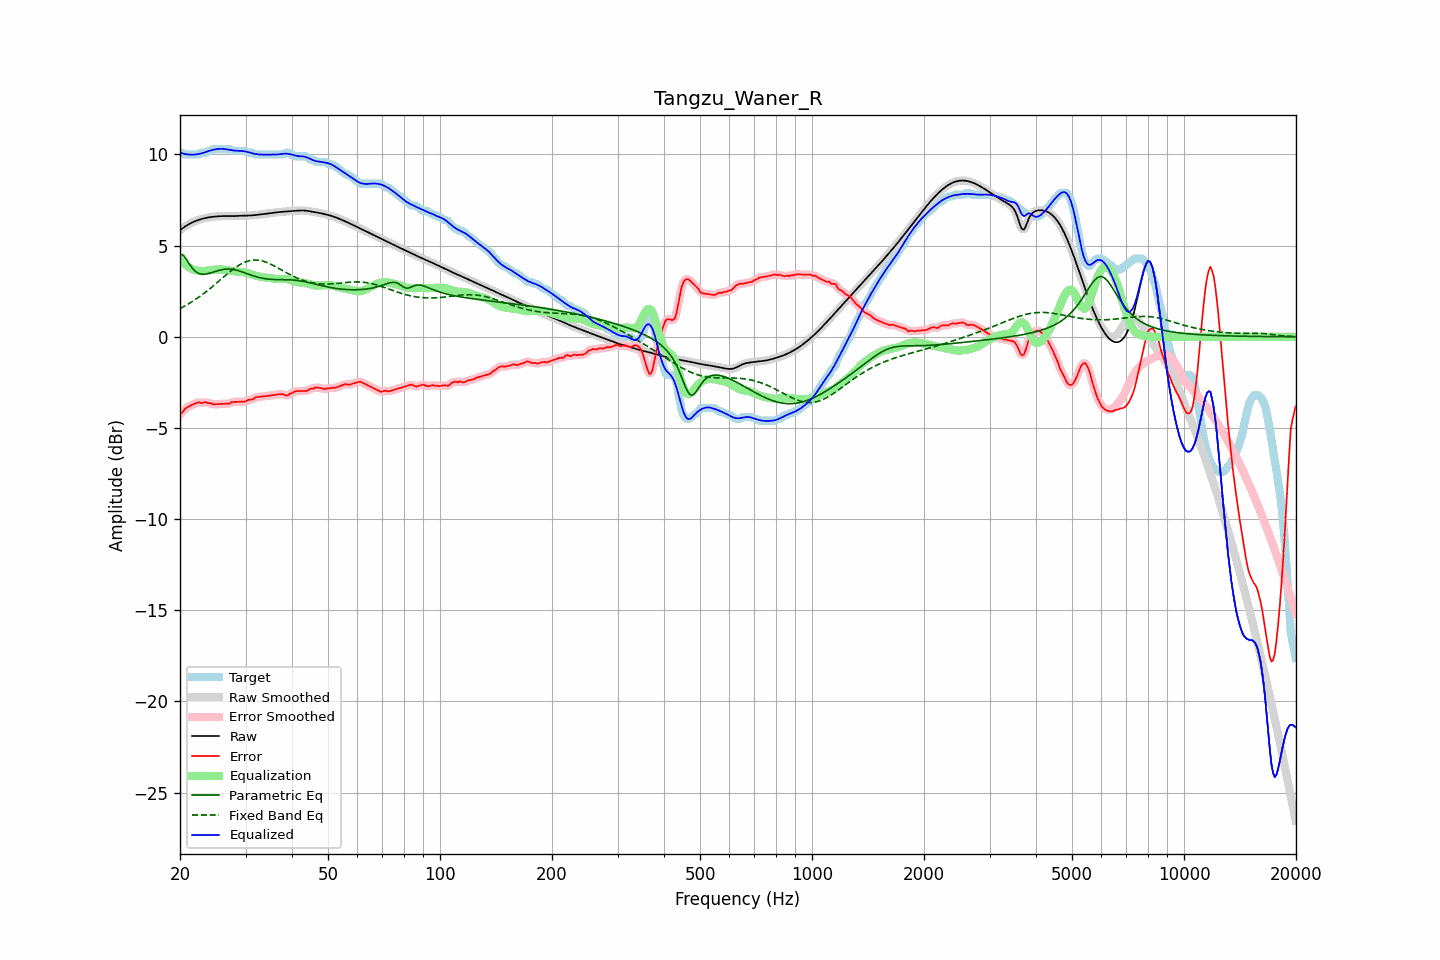

The data file committed next to this chart (first rows):
frequency, raw, error, smoothed, error_smoothed, equalization, parametric_eq, fixed_band_eq, equalized_raw, equalized_smoothed, target
20.00, 5.85, -4.25, 5.85, -4.27, 4.26, 4.53, 1.55, 10.11, 10.11, 10.10
20.20, 5.91, -4.18, 5.91, -4.16, 4.16, 4.51, 1.60, 10.07, 10.07, 10.10
20.40, 5.98, -4.09, 5.98, -4.07, 4.07, 4.48, 1.64, 10.05, 10.05, 10.06
20.61, 6.04, -3.96, 6.04, -3.98, 3.99, 4.36, 1.69, 10.03, 10.03, 10.00
20.81, 6.10, -3.90, 6.10, -3.90, 3.91, 4.24, 1.74, 10.01, 10.01, 10.00
21.02, 6.15, -3.85, 6.15, -3.84, 3.85, 4.10, 1.79, 10.00, 10.00, 10.00
21.23, 6.20, -3.80, 6.20, -3.80, 3.79, 3.96, 1.84, 9.99, 9.99, 10.00
21.44, 6.25, -3.75, 6.25, -3.75, 3.74, 3.84, 1.90, 9.99, 9.99, 10.00
21.66, 6.29, -3.71, 6.29, -3.71, 3.70, 3.72, 1.95, 9.99, 9.99, 10.00
21.87, 6.33, -3.67, 6.33, -3.67, 3.67, 3.64, 2.01, 10.00, 10.00, 10.00
22.09, 6.36, -3.64, 6.36, -3.63, 3.64, 3.56, 2.07, 10.01, 10.01, 10.00
22.31, 6.39, -3.60, 6.39, -3.61, 3.62, 3.51, 2.13, 10.02, 10.02, 10.00
22.54, 6.42, -3.59, 6.42, -3.61, 3.61, 3.47, 2.19, 10.03, 10.03, 10.01
22.76, 6.45, -3.64, 6.45, -3.61, 3.60, 3.45, 2.26, 10.05, 10.05, 10.08
22.99, 6.47, -3.62, 6.47, -3.61, 3.60, 3.43, 2.32, 10.07, 10.07, 10.10
23.22, 6.50, -3.60, 6.50, -3.61, 3.60, 3.44, 2.39, 10.10, 10.10, 10.10
23.45, 6.52, -3.58, 6.52, -3.60, 3.61, 3.44, 2.46, 10.13, 10.13, 10.10
23.69, 6.54, -3.62, 6.54, -3.61, 3.63, 3.46, 2.53, 10.16, 10.16, 10.16
23.92, 6.55, -3.65, 6.55, -3.63, 3.64, 3.48, 2.60, 10.19, 10.19, 10.20
24.16, 6.56, -3.63, 6.56, -3.66, 3.66, 3.50, 2.67, 10.22, 10.22, 10.20
24.40, 6.58, -3.69, 6.58, -3.68, 3.67, 3.53, 2.74, 10.24, 10.24, 10.27
24.65, 6.59, -3.71, 6.59, -3.70, 3.68, 3.56, 2.82, 10.27, 10.27, 10.30
24.89, 6.60, -3.70, 6.60, -3.71, 3.69, 3.58, 2.89, 10.28, 10.28, 10.30
25.14, 6.60, -3.69, 6.60, -3.70, 3.69, 3.61, 2.97, 10.30, 10.30, 10.30
25.39, 6.61, -3.69, 6.61, -3.69, 3.70, 3.64, 3.04, 10.31, 10.31, 10.30
25.65, 6.62, -3.68, 6.62, -3.68, 3.70, 3.66, 3.12, 10.31, 10.31, 10.30
25.91, 6.62, -3.68, 6.62, -3.68, 3.69, 3.68, 3.19, 10.31, 10.31, 10.30
26.16, 6.62, -3.68, 6.62, -3.68, 3.68, 3.70, 3.27, 10.31, 10.31, 10.30
26.43, 6.62, -3.67, 6.62, -3.68, 3.67, 3.71, 3.35, 10.30, 10.30, 10.30
26.69, 6.62, -3.68, 6.62, -3.68, 3.66, 3.71, 3.42, 10.28, 10.28, 10.30
26.96, 6.62, -3.68, 6.62, -3.67, 3.65, 3.72, 3.49, 10.27, 10.27, 10.30
27.23, 6.62, -3.67, 6.62, -3.64, 3.63, 3.71, 3.57, 10.25, 10.25, 10.29
27.50, 6.62, -3.58, 6.62, -3.61, 3.62, 3.71, 3.64, 10.24, 10.24, 10.20
27.77, 6.62, -3.58, 6.62, -3.58, 3.60, 3.69, 3.70, 10.22, 10.22, 10.20
28.05, 6.62, -3.57, 6.62, -3.57, 3.59, 3.68, 3.77, 10.21, 10.21, 10.20
28.33, 6.63, -3.57, 6.63, -3.57, 3.58, 3.66, 3.83, 10.20, 10.20, 10.20
28.62, 6.63, -3.57, 6.63, -3.57, 3.57, 3.63, 3.89, 10.20, 10.20, 10.20
28.90, 6.64, -3.56, 6.64, -3.56, 3.56, 3.61, 3.94, 10.20, 10.20, 10.20
29.19, 6.64, -3.56, 6.64, -3.56, 3.55, 3.58, 3.99, 10.19, 10.19, 10.20
29.48, 6.64, -3.56, 6.64, -3.56, 3.55, 3.55, 4.04, 10.19, 10.19, 10.20
29.78, 6.64, -3.55, 6.64, -3.55, 3.54, 3.51, 4.08, 10.18, 10.18, 10.20
30.08, 6.64, -3.54, 6.64, -3.52, 3.52, 3.48, 4.12, 10.16, 10.16, 10.18
30.38, 6.65, -3.48, 6.65, -3.49, 3.49, 3.45, 4.15, 10.14, 10.14, 10.12
30.68, 6.65, -3.45, 6.65, -3.46, 3.47, 3.42, 4.17, 10.12, 10.12, 10.10
30.99, 6.65, -3.44, 6.65, -3.44, 3.44, 3.39, 4.19, 10.09, 10.09, 10.10
31.30, 6.66, -3.44, 6.66, -3.42, 3.41, 3.36, 4.20, 10.06, 10.07, 10.10
31.61, 6.67, -3.38, 6.67, -3.38, 3.37, 3.33, 4.21, 10.04, 10.04, 10.05
31.93, 6.68, -3.32, 6.68, -3.34, 3.35, 3.30, 4.21, 10.03, 10.03, 10.00
32.24, 6.69, -3.31, 6.69, -3.31, 3.33, 3.28, 4.21, 10.01, 10.01, 10.00
32.57, 6.70, -3.30, 6.70, -3.29, 3.31, 3.26, 4.20, 10.00, 10.00, 10.00
32.89, 6.71, -3.29, 6.71, -3.29, 3.29, 3.24, 4.18, 10.00, 10.00, 10.00
33.22, 6.72, -3.28, 6.72, -3.28, 3.27, 3.22, 4.16, 9.99, 9.99, 10.00
33.55, 6.73, -3.27, 6.73, -3.27, 3.26, 3.20, 4.14, 9.99, 9.99, 10.00
33.89, 6.74, -3.26, 6.74, -3.26, 3.25, 3.19, 4.11, 9.99, 9.99, 10.00
34.23, 6.75, -3.25, 6.75, -3.25, 3.24, 3.17, 4.08, 9.99, 9.99, 10.00
34.57, 6.76, -3.23, 6.76, -3.23, 3.23, 3.16, 4.04, 10.00, 10.00, 10.00
34.92, 6.78, -3.22, 6.78, -3.22, 3.22, 3.16, 4.00, 10.00, 10.00, 10.00
35.27, 6.79, -3.21, 6.79, -3.21, 3.21, 3.15, 3.96, 10.00, 10.00, 10.00
35.62, 6.80, -3.19, 6.80, -3.19, 3.19, 3.14, 3.92, 9.99, 9.99, 10.00
35.97, 6.81, -3.18, 6.81, -3.18, 3.18, 3.14, 3.87, 9.99, 9.99, 10.00
... 635 more rows
